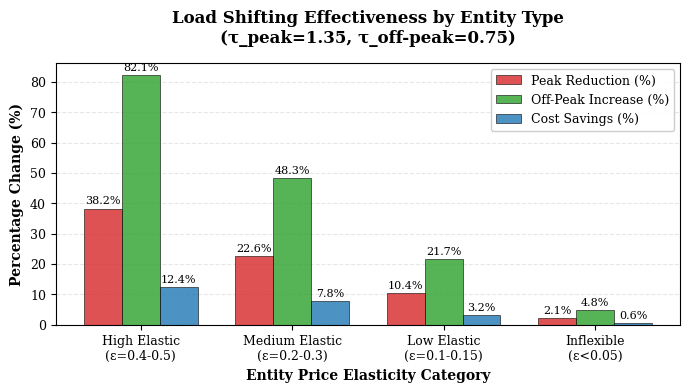
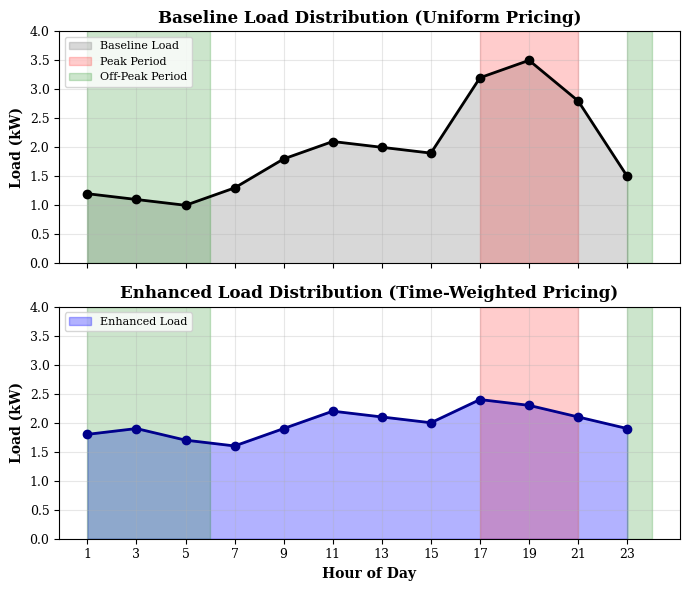
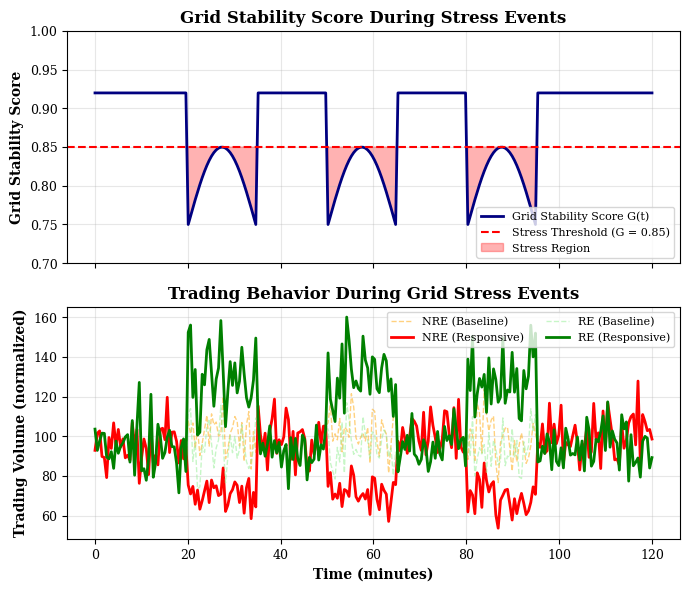
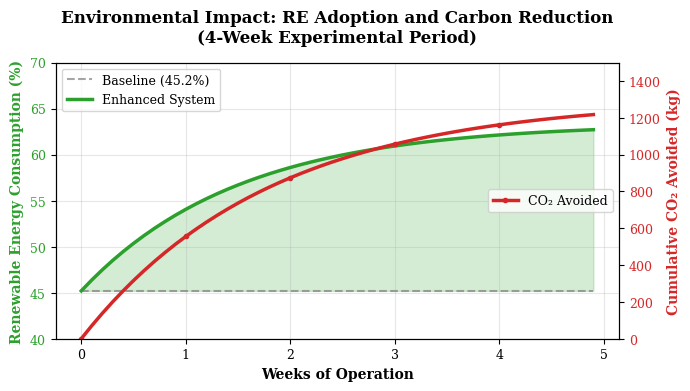
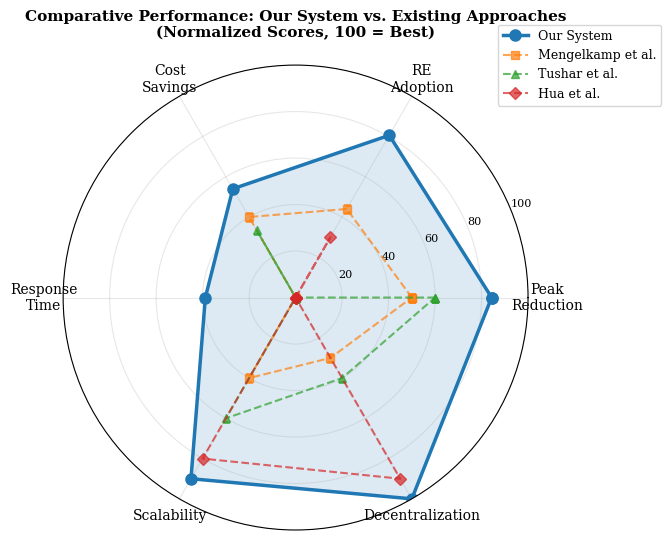
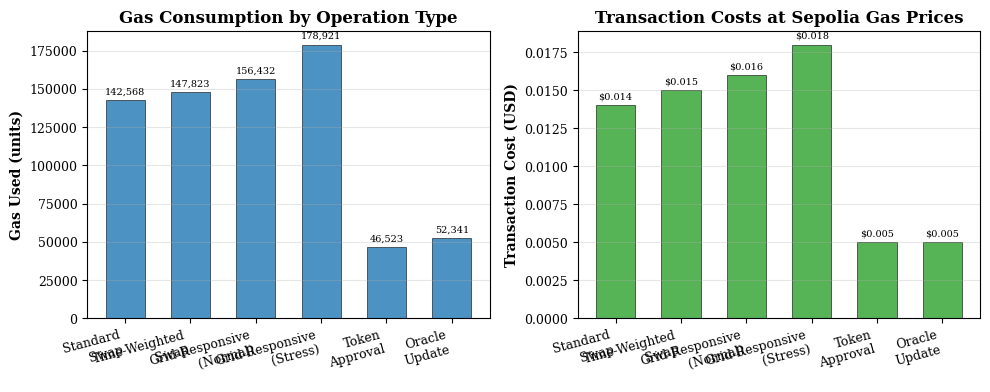

These charts were generated, in order, by the following Python code:
"""
Applied Energy Paper - Figure Generation Scripts
Load Shifting Results Visualization
"""

import numpy as np
import matplotlib.pyplot as plt
import matplotlib.patches as mpatches
from matplotlib import rcParams

# Set publication-quality defaults
rcParams['font.family'] = 'serif'
rcParams['font.size'] = 10
rcParams['axes.labelsize'] = 10
rcParams['xtick.labelsize'] = 9
rcParams['ytick.labelsize'] = 9
rcParams['legend.fontsize'] = 9
rcParams['figure.dpi'] = 300
rcParams['savefig.dpi'] = 300
rcParams['savefig.bbox'] = 'tight'

# =============================================================================
# FIGURE 1: Load Shifting by Entity Type
# =============================================================================

def plot_load_shifting():
    """Generate bar chart showing load shifting effectiveness"""
    
    entity_types = ['High Elastic\n(ε=0.4-0.5)', 'Medium Elastic\n(ε=0.2-0.3)', 
                    'Low Elastic\n(ε=0.1-0.15)', 'Inflexible\n(ε<0.05)']
    
    peak_reduction = np.array([38.2, 22.6, 10.4, 2.1])
    offpeak_increase = np.array([82.1, 48.3, 21.7, 4.8])
    cost_savings = np.array([12.4, 7.8, 3.2, 0.6])
    
    x = np.arange(len(entity_types))
    width = 0.25
    
    fig, ax = plt.subplots(figsize=(7, 4))
    
    bars1 = ax.bar(x - width, peak_reduction, width, label='Peak Reduction (%)',
                   color='#d62728', alpha=0.8, edgecolor='black', linewidth=0.5)
    bars2 = ax.bar(x, offpeak_increase, width, label='Off-Peak Increase (%)',
                   color='#2ca02c', alpha=0.8, edgecolor='black', linewidth=0.5)
    bars3 = ax.bar(x + width, cost_savings, width, label='Cost Savings (%)',
                   color='#1f77b4', alpha=0.8, edgecolor='black', linewidth=0.5)
    
    # Add value labels on bars
    def autolabel(bars, ax):
        for bar in bars:
            height = bar.get_height()
            ax.annotate(f'{height:.1f}%',
                       xy=(bar.get_x() + bar.get_width() / 2, height),
                       xytext=(0, 2),
                       textcoords="offset points",
                       ha='center', va='bottom', fontsize=8)
    
    autolabel(bars1, ax)
    autolabel(bars2, ax)
    autolabel(bars3, ax)
    
    ax.set_xlabel('Entity Price Elasticity Category', fontweight='bold')
    ax.set_ylabel('Percentage Change (%)', fontweight='bold')
    ax.set_title('Load Shifting Effectiveness by Entity Type\n(τ_peak=1.35, τ_off-peak=0.75)',
                 fontweight='bold', pad=15)
    ax.set_xticks(x)
    ax.set_xticklabels(entity_types)
    ax.legend(loc='upper right', framealpha=0.95)
    ax.grid(axis='y', alpha=0.3, linestyle='--')
    ax.set_axisbelow(True)
    
    plt.tight_layout()
    plt.savefig('figure1_load_shifting.png', dpi=300, bbox_inches='tight')
    plt.savefig('figure1_load_shifting.pdf', bbox_inches='tight')
    print("✓ Generated Figure 1: Load Shifting by Entity Type")
    plt.close()

# =============================================================================
# FIGURE 2: Temporal Load Distribution
# =============================================================================

def plot_temporal_distribution():
    """Generate stacked area chart showing load distribution across time periods"""
    
    hours = np.array([1, 3, 5, 7, 9, 11, 13, 15, 17, 19, 21, 23])
    
    # Baseline - uniform distribution
    baseline_load = np.array([1.2, 1.1, 1.0, 1.3, 1.8, 2.1, 2.0, 1.9, 
                             3.2, 3.5, 2.8, 1.5])
    
    # Enhanced - with time-weighted pricing
    enhanced_load = np.array([1.8, 1.9, 1.7, 1.6, 1.9, 2.2, 2.1, 2.0,
                             2.4, 2.3, 2.1, 1.9])
    
    fig, (ax1, ax2) = plt.subplots(2, 1, figsize=(7, 6), sharex=True)
    
    # Define time periods for coloring
    peak_hours = (hours >= 17) & (hours <= 21)
    offpeak_hours = ((hours >= 23) | (hours <= 6))
    normal_hours = ~(peak_hours | offpeak_hours)
    
    # Baseline plot
    ax1.fill_between(hours, 0, baseline_load, alpha=0.3, color='gray', label='Baseline Load')
    ax1.plot(hours, baseline_load, 'o-', color='black', linewidth=2, markersize=6)
    
    # Color-code periods
    ax1.axvspan(17, 21, alpha=0.2, color='red', label='Peak Period')
    ax1.axvspan(23, 24, alpha=0.2, color='green', label='Off-Peak Period')
    ax1.axvspan(1, 6, alpha=0.2, color='green')
    
    ax1.set_ylabel('Load (kW)', fontweight='bold')
    ax1.set_title('Baseline Load Distribution (Uniform Pricing)', fontweight='bold')
    ax1.grid(True, alpha=0.3)
    ax1.legend(loc='upper left', fontsize=8)
    ax1.set_ylim(0, 4.0)
    
    # Enhanced plot
    ax2.fill_between(hours, 0, enhanced_load, alpha=0.3, color='blue', label='Enhanced Load')
    ax2.plot(hours, enhanced_load, 'o-', color='darkblue', linewidth=2, markersize=6)
    
    ax2.axvspan(17, 21, alpha=0.2, color='red')
    ax2.axvspan(23, 24, alpha=0.2, color='green')
    ax2.axvspan(1, 6, alpha=0.2, color='green')
    
    ax2.set_xlabel('Hour of Day', fontweight='bold')
    ax2.set_ylabel('Load (kW)', fontweight='bold')
    ax2.set_title('Enhanced Load Distribution (Time-Weighted Pricing)', fontweight='bold')
    ax2.grid(True, alpha=0.3)
    ax2.legend(loc='upper left', fontsize=8)
    ax2.set_ylim(0, 4.0)
    ax2.set_xticks(hours)
    
    plt.tight_layout()
    plt.savefig('figure2_temporal_distribution.png', dpi=300, bbox_inches='tight')
    plt.savefig('figure2_temporal_distribution.pdf', bbox_inches='tight')
    print("✓ Generated Figure 2: Temporal Load Distribution")
    plt.close()

# =============================================================================
# FIGURE 3: Grid Response During Stress Events
# =============================================================================

def plot_grid_response():
    """Generate line plot showing grid stability score and trading behavior"""
    
    time = np.linspace(0, 120, 240)  # 2 hours in minutes
    
    # Generate grid stability score with stress events
    grid_score = np.ones_like(time) * 0.92
    
    # Add stress events
    stress_events = [
        (20, 35),
        (50, 65),
        (80, 95)
    ]
    
    for start, end in stress_events:
        mask = (time >= start) & (time <= end)
        grid_score[mask] = 0.75 + 0.10 * np.sin(np.linspace(0, np.pi, mask.sum()))
    
    # Trading volumes (normalized)
    nre_baseline = np.random.normal(100, 10, len(time))
    re_baseline = np.random.normal(95, 10, len(time))
    
    nre_responsive = nre_baseline.copy()
    re_responsive = re_baseline.copy()
    
    for start, end in stress_events:
        mask = (time >= start) & (time <= end)
        nre_responsive[mask] *= 0.7  # 30% reduction
        re_responsive[mask] *= 1.37  # 37% increase
    
    fig, (ax1, ax2) = plt.subplots(2, 1, figsize=(7, 6), sharex=True)
    
    # Grid stability score
    ax1.plot(time, grid_score, linewidth=2, color='navy', label='Grid Stability Score G(t)')
    ax1.axhline(y=0.85, color='red', linestyle='--', linewidth=1.5, 
                label='Stress Threshold (G = 0.85)')
    ax1.fill_between(time, 0.85, grid_score, where=(grid_score < 0.85), 
                     alpha=0.3, color='red', label='Stress Region')
    
    ax1.set_ylabel('Grid Stability Score', fontweight='bold')
    ax1.set_title('Grid Stability Score During Stress Events', fontweight='bold')
    ax1.legend(loc='lower right', fontsize=8)
    ax1.grid(True, alpha=0.3)
    ax1.set_ylim(0.7, 1.0)
    
    # Trading volumes
    ax2.plot(time, nre_baseline, color='orange', alpha=0.5, linewidth=1, 
             linestyle='--', label='NRE (Baseline)')
    ax2.plot(time, nre_responsive, color='red', linewidth=2, label='NRE (Responsive)')
    
    ax2.plot(time, re_baseline, color='lightgreen', alpha=0.5, linewidth=1,
             linestyle='--', label='RE (Baseline)')
    ax2.plot(time, re_responsive, color='green', linewidth=2, label='RE (Responsive)')
    
    ax2.set_xlabel('Time (minutes)', fontweight='bold')
    ax2.set_ylabel('Trading Volume (normalized)', fontweight='bold')
    ax2.set_title('Trading Behavior During Grid Stress Events', fontweight='bold')
    ax2.legend(loc='upper right', fontsize=8, ncol=2)
    ax2.grid(True, alpha=0.3)
    
    plt.tight_layout()
    plt.savefig('figure3_grid_response.png', dpi=300, bbox_inches='tight')
    plt.savefig('figure3_grid_response.pdf', bbox_inches='tight')
    print("✓ Generated Figure 3: Grid Response During Stress Events")
    plt.close()

# =============================================================================
# FIGURE 4: Environmental Impact - RE Adoption and CO2 Reduction
# =============================================================================

def plot_environmental_impact():
    """Generate dual-axis plot showing RE adoption and CO2 reduction over time"""
    
    weeks = np.arange(0, 5, 0.1)
    
    # Baseline RE percentage (static)
    re_baseline = np.ones_like(weeks) * 45.2
    
    # Enhanced RE percentage (growing)
    re_enhanced = 45.2 + (63.4 - 45.2) * (1 - np.exp(-weeks / 1.5))
    
    # Cumulative CO2 avoided
    co2_avoided = 1303 * (1 - np.exp(-weeks / 1.8))
    
    fig, ax1 = plt.subplots(figsize=(7, 4))
    
    color1 = '#2ca02c'
    ax1.set_xlabel('Weeks of Operation', fontweight='bold')
    ax1.set_ylabel('Renewable Energy Consumption (%)', color=color1, fontweight='bold')
    
    ax1.plot(weeks, re_baseline, '--', color='gray', linewidth=1.5, 
             label='Baseline (45.2%)', alpha=0.7)
    ax1.plot(weeks, re_enhanced, '-', color=color1, linewidth=2.5, 
             label='Enhanced System')
    ax1.fill_between(weeks, re_baseline, re_enhanced, alpha=0.2, color=color1)
    
    ax1.tick_params(axis='y', labelcolor=color1)
    ax1.set_ylim(40, 70)
    ax1.grid(True, alpha=0.3)
    ax1.legend(loc='upper left', fontsize=9)
    
    # Second y-axis for CO2
    ax2 = ax1.twinx()
    color2 = '#d62728'
    ax2.set_ylabel('Cumulative CO₂ Avoided (kg)', color=color2, fontweight='bold')
    ax2.plot(weeks, co2_avoided, '-', color=color2, linewidth=2.5, 
             label='CO₂ Avoided', marker='o', markersize=3, markevery=10)
    ax2.tick_params(axis='y', labelcolor=color2)
    ax2.set_ylim(0, 1500)
    ax2.legend(loc='center right', fontsize=9)
    
    ax1.set_title('Environmental Impact: RE Adoption and Carbon Reduction\n(4-Week Experimental Period)',
                 fontweight='bold', pad=15)
    
    fig.tight_layout()
    plt.savefig('figure4_environmental_impact.png', dpi=300, bbox_inches='tight')
    plt.savefig('figure4_environmental_impact.pdf', bbox_inches='tight')
    print("✓ Generated Figure 4: Environmental Impact")
    plt.close()

# =============================================================================
# FIGURE 5: Comparative Radar Chart vs Existing Systems
# =============================================================================

def plot_comparative_radar():
    """Generate radar chart comparing our system with existing approaches"""
    
    categories = ['Peak\nReduction', 'RE\nAdoption', 'Cost\nSavings', 
                  'Response\nTime', 'Scalability', 'Decentralization']
    N = len(categories)
    
    # Normalize metrics to 0-100 scale
    our_system = [25.3/30*100, 40.3/50*100, 8.1/15*100, 
                 (8.5-5.2)/8.5*100, 90, 100]
    mengelkamp = [15/30*100, 22/50*100, 6/15*100, 0, 40, 30]
    tushar = [18/30*100, 0, 5/15*100, 0, 60, 40]
    hua = [0, 15/50*100, 0, 0, 80, 90]
    
    angles = [n / float(N) * 2 * np.pi for n in range(N)]
    our_system += our_system[:1]
    mengelkamp += mengelkamp[:1]
    tushar += tushar[:1]
    hua += hua[:1]
    angles += angles[:1]
    
    fig, ax = plt.subplots(figsize=(7, 7), subplot_kw=dict(projection='polar'))
    
    ax.plot(angles, our_system, 'o-', linewidth=2.5, color='#1f77b4', 
            label='Our System', markersize=8)
    ax.fill(angles, our_system, alpha=0.15, color='#1f77b4')
    
    ax.plot(angles, mengelkamp, 's--', linewidth=1.5, color='#ff7f0e', 
            label='Mengelkamp et al.', markersize=6, alpha=0.7)
    ax.plot(angles, tushar, '^--', linewidth=1.5, color='#2ca02c', 
            label='Tushar et al.', markersize=6, alpha=0.7)
    ax.plot(angles, hua, 'D--', linewidth=1.5, color='#d62728', 
            label='Hua et al.', markersize=6, alpha=0.7)
    
    ax.set_xticks(angles[:-1])
    ax.set_xticklabels(categories, fontsize=10)
    ax.set_ylim(0, 100)
    ax.set_yticks([20, 40, 60, 80, 100])
    ax.set_yticklabels(['20', '40', '60', '80', '100'], fontsize=8)
    ax.grid(True, alpha=0.3)
    
    ax.set_title('Comparative Performance: Our System vs. Existing Approaches\n' +
                '(Normalized Scores, 100 = Best)', 
                fontweight='bold', pad=20, fontsize=11)
    ax.legend(loc='upper right', bbox_to_anchor=(1.3, 1.1), fontsize=9)
    
    plt.tight_layout()
    plt.savefig('figure5_comparative_radar.png', dpi=300, bbox_inches='tight')
    plt.savefig('figure5_comparative_radar.pdf', bbox_inches='tight')
    print("✓ Generated Figure 5: Comparative Radar Chart")
    plt.close()

# =============================================================================
# FIGURE 6: Transaction Costs and Gas Usage
# =============================================================================

def plot_transaction_costs():
    """Generate bar chart showing gas costs for different operations"""
    
    operations = ['Standard\nSwap', 'Time-Weighted\nSwap', 'Grid-Responsive\n(Normal)',
                 'Grid-Responsive\n(Stress)', 'Token\nApproval', 'Oracle\nUpdate']
    gas_used = [142568, 147823, 156432, 178921, 46523, 52341]
    cost_usd = [0.014, 0.015, 0.016, 0.018, 0.005, 0.005]
    
    x = np.arange(len(operations))
    width = 0.35
    
    fig, (ax1, ax2) = plt.subplots(1, 2, figsize=(10, 4))
    
    # Gas usage
    bars1 = ax1.bar(x, gas_used, width=0.6, color='#1f77b4', alpha=0.8, 
                    edgecolor='black', linewidth=0.5)
    ax1.set_ylabel('Gas Used (units)', fontweight='bold')
    ax1.set_title('Gas Consumption by Operation Type', fontweight='bold')
    ax1.set_xticks(x)
    ax1.set_xticklabels(operations, rotation=15, ha='right')
    ax1.grid(axis='y', alpha=0.3)
    
    # Add value labels
    for bar in bars1:
        height = bar.get_height()
        ax1.annotate(f'{int(height):,}',
                    xy=(bar.get_x() + bar.get_width() / 2, height),
                    xytext=(0, 3),
                    textcoords="offset points",
                    ha='center', va='bottom', fontsize=7)
    
    # Cost in USD
    bars2 = ax2.bar(x, cost_usd, width=0.6, color='#2ca02c', alpha=0.8,
                    edgecolor='black', linewidth=0.5)
    ax2.set_ylabel('Transaction Cost (USD)', fontweight='bold')
    ax2.set_title('Transaction Costs at Sepolia Gas Prices', fontweight='bold')
    ax2.set_xticks(x)
    ax2.set_xticklabels(operations, rotation=15, ha='right')
    ax2.grid(axis='y', alpha=0.3)
    
    # Add value labels
    for bar in bars2:
        height = bar.get_height()
        ax2.annotate(f'${height:.3f}',
                    xy=(bar.get_x() + bar.get_width() / 2, height),
                    xytext=(0, 3),
                    textcoords="offset points",
                    ha='center', va='bottom', fontsize=7)
    
    plt.tight_layout()
    plt.savefig('figure6_transaction_costs.png', dpi=300, bbox_inches='tight')
    plt.savefig('figure6_transaction_costs.pdf', bbox_inches='tight')
    print("✓ Generated Figure 6: Transaction Costs and Gas Usage")
    plt.close()

# =============================================================================
# Main execution
# =============================================================================

if __name__ == "__main__":
    print("\n" + "="*70)
    print("Applied Energy Paper - Figure Generation")
    print("="*70 + "\n")
    
    plot_load_shifting()
    plot_temporal_distribution()
    plot_grid_response()
    plot_environmental_impact()
    plot_comparative_radar()
    plot_transaction_costs()
    
    print("\n" + "="*70)
    print("✅ All figures generated successfully!")
    print("="*70)
    print("\nGenerated files:")
    print("  • figure1_load_shifting.png/.pdf")
    print("  • figure2_temporal_distribution.png/.pdf")
    print("  • figure3_grid_response.png/.pdf")
    print("  • figure4_environmental_impact.png/.pdf")
    print("  • figure5_comparative_radar.png/.pdf")
    print("  • figure6_transaction_costs.png/.pdf")
    print("\nReady for LaTeX inclusion with \\includegraphics{}")
    print("="*70 + "\n")
